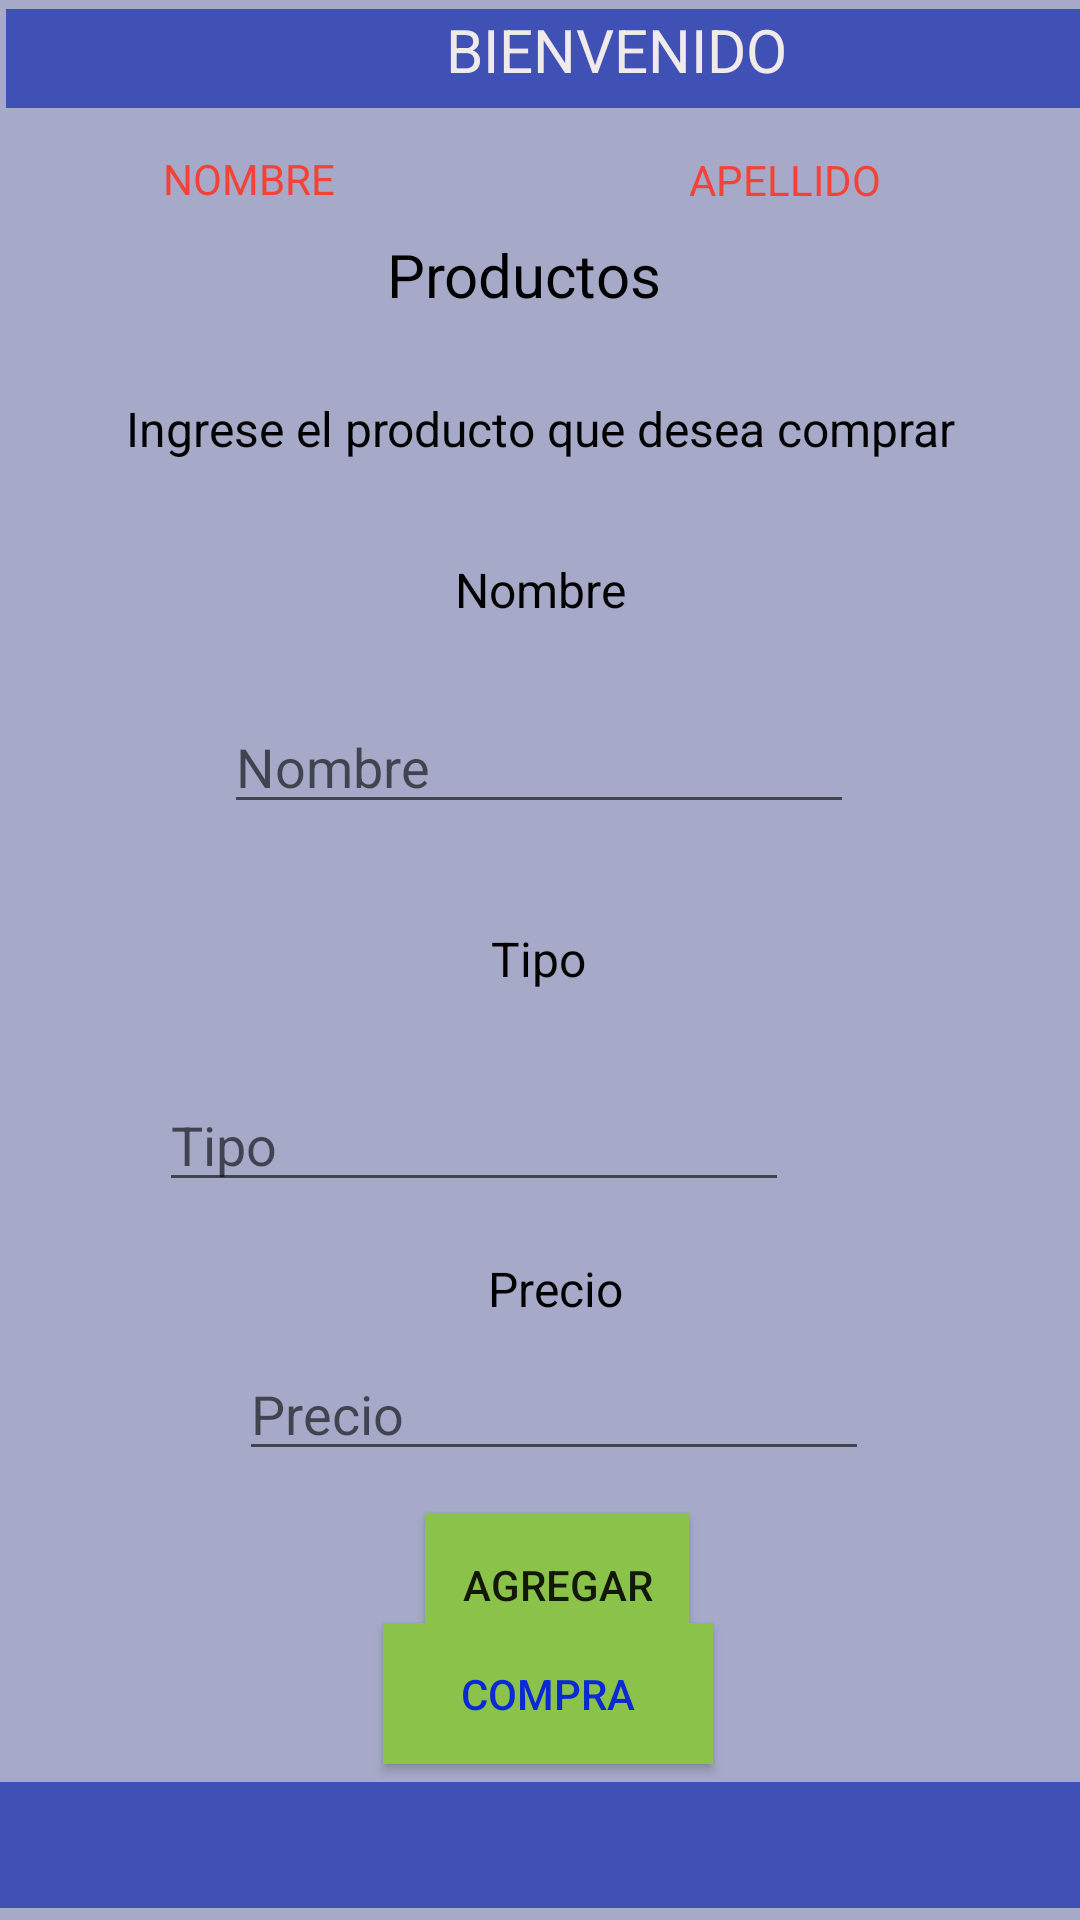

Reconstruct the res/layout file that produces this screen, plus the resources it refers to.
<!-- AndroidManifest.xml: application theme Theme.SupermercadoC -->
<!-- res/layout/activity_compra.xml -->
<?xml version="1.0" encoding="utf-8"?>
<androidx.constraintlayout.widget.ConstraintLayout xmlns:android="http://schemas.android.com/apk/res/android"
    xmlns:app="http://schemas.android.com/apk/res-auto"
    xmlns:tools="http://schemas.android.com/tools"
    android:layout_width="match_parent"
    android:layout_height="match_parent"
    android:background="#A6A9C8"
    tools:context=".ActivityCompra">

    <TextView
        android:id="@+id/textView5"
        android:layout_width="407dp"
        android:layout_height="33dp"
        android:layout_marginStart="2dp"
        android:layout_marginTop="3dp"
        android:layout_marginEnd="2dp"
        android:layout_marginBottom="14dp"
        android:background="#3F51B5"
        android:text="BIENVENIDO"
        android:textAlignment="center"
        android:textColor="#F1EAEA"
        android:textIsSelectable="false"
        android:textSize="20sp"
        app:layout_constraintBottom_toTopOf="@+id/txtNombre"
        app:layout_constraintEnd_toEndOf="parent"
        app:layout_constraintHorizontal_bias="0.0"
        app:layout_constraintStart_toStartOf="parent"
        app:layout_constraintTop_toTopOf="parent"
        app:layout_constraintVertical_bias="0.0" />

    <TextView
        android:id="@+id/txtNombre"
        android:layout_width="wrap_content"
        android:layout_height="wrap_content"
        android:layout_marginStart="90dp"
        android:layout_marginTop="50dp"
        android:layout_marginEnd="98dp"
        android:layout_marginBottom="63dp"
        android:text="NOMBRE"
        android:textColor="#F44336"
        app:layout_constraintBottom_toTopOf="@+id/textView12"
        app:layout_constraintEnd_toStartOf="@+id/txtApellido"
        app:layout_constraintStart_toStartOf="parent"
        app:layout_constraintTop_toTopOf="parent" />

    <TextView
        android:id="@+id/txtApellido"
        android:layout_width="wrap_content"
        android:layout_height="wrap_content"
        android:layout_marginStart="20dp"
        android:layout_marginTop="50dp"
        android:layout_marginEnd="102dp"
        android:text="APELLIDO"
        android:textColor="#F44336"
        android:visibility="visible"
        app:layout_constraintBottom_toTopOf="@+id/textView11"
        app:layout_constraintEnd_toEndOf="parent"
        app:layout_constraintStart_toEndOf="@+id/txtNombre"
        app:layout_constraintTop_toTopOf="parent"
        app:layout_constraintVertical_bias="0.01999998" />

    <TextView
        android:id="@+id/textView11"
        android:layout_width="wrap_content"
        android:layout_height="wrap_content"
        android:layout_marginStart="168dp"
        android:layout_marginTop="62dp"
        android:layout_marginEnd="179dp"
        android:layout_marginBottom="12dp"
        android:text="Productos"
        android:textColor="#000000"
        android:textSize="20sp"
        app:layout_constraintBottom_toTopOf="@+id/textView12"
        app:layout_constraintEnd_toEndOf="parent"
        app:layout_constraintStart_toStartOf="parent"
        app:layout_constraintTop_toBottomOf="@+id/textView5" />

    <TextView
        android:id="@+id/textView12"
        android:layout_width="wrap_content"
        android:layout_height="wrap_content"
        android:layout_marginTop="15dp"
        android:layout_marginBottom="16dp"
        android:text="Ingrese el producto que desea comprar"
        android:textColor="#000000"
        android:textSize="16sp"
        app:layout_constraintBottom_toTopOf="@+id/textView13"
        app:layout_constraintEnd_toEndOf="parent"
        app:layout_constraintStart_toStartOf="parent"
        app:layout_constraintTop_toBottomOf="@+id/textView11" />

    <TextView
        android:id="@+id/textView13"
        android:layout_width="wrap_content"
        android:layout_height="wrap_content"
        android:layout_marginTop="16dp"
        android:layout_marginBottom="11dp"
        android:text="Nombre"
        android:textColor="#000000"
        android:textSize="16sp"
        app:layout_constraintBottom_toTopOf="@+id/editTextNombreP"
        app:layout_constraintEnd_toEndOf="parent"
        app:layout_constraintStart_toStartOf="parent"
        app:layout_constraintTop_toBottomOf="@+id/textView12" />

    <EditText
        android:id="@+id/editTextNombreP"
        android:layout_width="wrap_content"
        android:layout_height="wrap_content"
        android:layout_marginTop="15dp"
        android:layout_marginBottom="30dp"
        android:ems="10"
        android:hint="Nombre"
        android:inputType="textPersonName"
        app:layout_constraintBottom_toTopOf="@+id/textView14"
        app:layout_constraintEnd_toEndOf="parent"
        app:layout_constraintHorizontal_bias="0.497"
        app:layout_constraintStart_toStartOf="parent"
        app:layout_constraintTop_toBottomOf="@+id/textView13" />

    <Button
        android:id="@+id/btnComprar"
        android:layout_width="110dp"
        android:layout_height="47dp"
        android:layout_marginBottom="52dp"
        android:background="#8BC34A"
        android:text="Compra"
        android:textColor="#0B29D5"
        app:iconTint="#ECE3E3"
        app:layout_constraintBottom_toBottomOf="parent"
        app:layout_constraintEnd_toEndOf="parent"
        app:layout_constraintHorizontal_bias="0.511"
        app:layout_constraintStart_toStartOf="parent" />

    <TextView
        android:id="@+id/textView14"
        android:layout_width="wrap_content"
        android:layout_height="wrap_content"
        android:layout_marginTop="4dp"
        android:layout_marginBottom="14dp"
        android:text="Tipo"
        android:textColor="#000000"
        android:textSize="16sp"
        app:layout_constraintBottom_toTopOf="@+id/editTextTipo"
        app:layout_constraintEnd_toEndOf="parent"
        app:layout_constraintHorizontal_bias="0.498"
        app:layout_constraintStart_toStartOf="parent"
        app:layout_constraintTop_toBottomOf="@+id/editTextNombreP" />

    <EditText
        android:id="@+id/editTextTipo"
        android:layout_width="wrap_content"
        android:layout_height="wrap_content"
        android:layout_marginStart="104dp"
        android:layout_marginTop="15dp"
        android:layout_marginEnd="97dp"
        android:layout_marginBottom="18dp"
        android:ems="10"
        android:hint="Tipo"
        android:inputType="textPersonName"
        app:layout_constraintBottom_toTopOf="@+id/textView15"
        app:layout_constraintEnd_toEndOf="parent"
        app:layout_constraintHorizontal_bias="1.0"
        app:layout_constraintStart_toStartOf="parent"
        app:layout_constraintTop_toBottomOf="@+id/textView14" />

    <TextView
        android:id="@+id/textView15"
        android:layout_width="wrap_content"
        android:layout_height="wrap_content"
        android:layout_marginTop="18dp"
        android:text="Precio"
        android:textColor="#000000"
        android:textSize="16sp"
        app:layout_constraintEnd_toEndOf="parent"
        app:layout_constraintHorizontal_bias="0.516"
        app:layout_constraintStart_toStartOf="parent"
        app:layout_constraintTop_toBottomOf="@+id/editTextTipo" />

    <Button
        android:id="@+id/btnAgregar"
        android:layout_width="wrap_content"
        android:layout_height="wrap_content"
        android:layout_marginBottom="12dp"
        android:background="#00BCD4"
        android:backgroundTint="#8BC34A"
        android:text="Agregar"
        app:layout_constraintBottom_toTopOf="@+id/btnComprar"
        app:layout_constraintEnd_toEndOf="parent"
        app:layout_constraintHorizontal_bias="0.521"
        app:layout_constraintStart_toStartOf="parent"
        app:layout_constraintTop_toBottomOf="@+id/editTextPrecio" />

    <TextView
        android:id="@+id/textView16"
        android:layout_width="411dp"
        android:layout_height="42dp"
        android:layout_marginBottom="4dp"
        android:background="#3F51B5"
        app:layout_constraintBottom_toBottomOf="parent"
        app:layout_constraintEnd_toEndOf="parent"
        app:layout_constraintHorizontal_bias="0.0"
        app:layout_constraintStart_toStartOf="parent" />

    <EditText
        android:id="@+id/editTextPrecio"
        android:layout_width="wrap_content"
        android:layout_height="wrap_content"
        android:layout_marginStart="105dp"
        android:layout_marginTop="32dp"
        android:layout_marginEnd="96dp"
        android:layout_marginBottom="14dp"
        android:ems="10"
        android:hint="Precio"
        android:inputType="numberDecimal"
        app:layout_constraintBottom_toTopOf="@+id/btnAgregar"
        app:layout_constraintEnd_toEndOf="parent"
        app:layout_constraintStart_toStartOf="parent"
        app:layout_constraintTop_toBottomOf="@+id/textView15" />

</androidx.constraintlayout.widget.ConstraintLayout>
<!-- resources referenced by this layout -->
<resources>
  <style name="Theme.SupermercadoC" parent="Theme.MaterialComponents.DayNight.DarkActionBar">
          
          <item name="colorPrimary">@color/purple_500</item>
          <item name="colorPrimaryVariant">@color/purple_700</item>
          <item name="colorOnPrimary">@color/white</item>
          
          <item name="colorSecondary">@color/teal_200</item>
          <item name="colorSecondaryVariant">@color/teal_700</item>
          <item name="colorOnSecondary">@color/black</item>
          
          <item name="android:statusBarColor" tools:targetApi="l">?attr/colorPrimaryVariant</item>
          
      </style>
  <!-- not gathered from this repository: default colours our renderer supplied (Android Studio template values) -->
  <color name="purple_500">#FF6200EE</color>
  <color name="purple_700">#FF3700B3</color>
  <color name="teal_200">#FF03DAC5</color>
  <color name="teal_700">#FF018786</color>
  <color name="black">#FF000000</color>
  <color name="white">#FFFFFFFF</color>
</resources>
